11-way image classification set "datasets" from GitHub (TongZhang-zt/rock_identification); label vocabulary: anhydrite rock, bauxite, bioclastic micrite, chamosite hematite oolite, chert, phosphatic sandstone, residual calcarenitic dolomite, sparry calcarenite, sparry crinoidal limestone, sparry oolitic limestone, sparry peloidal limestone.

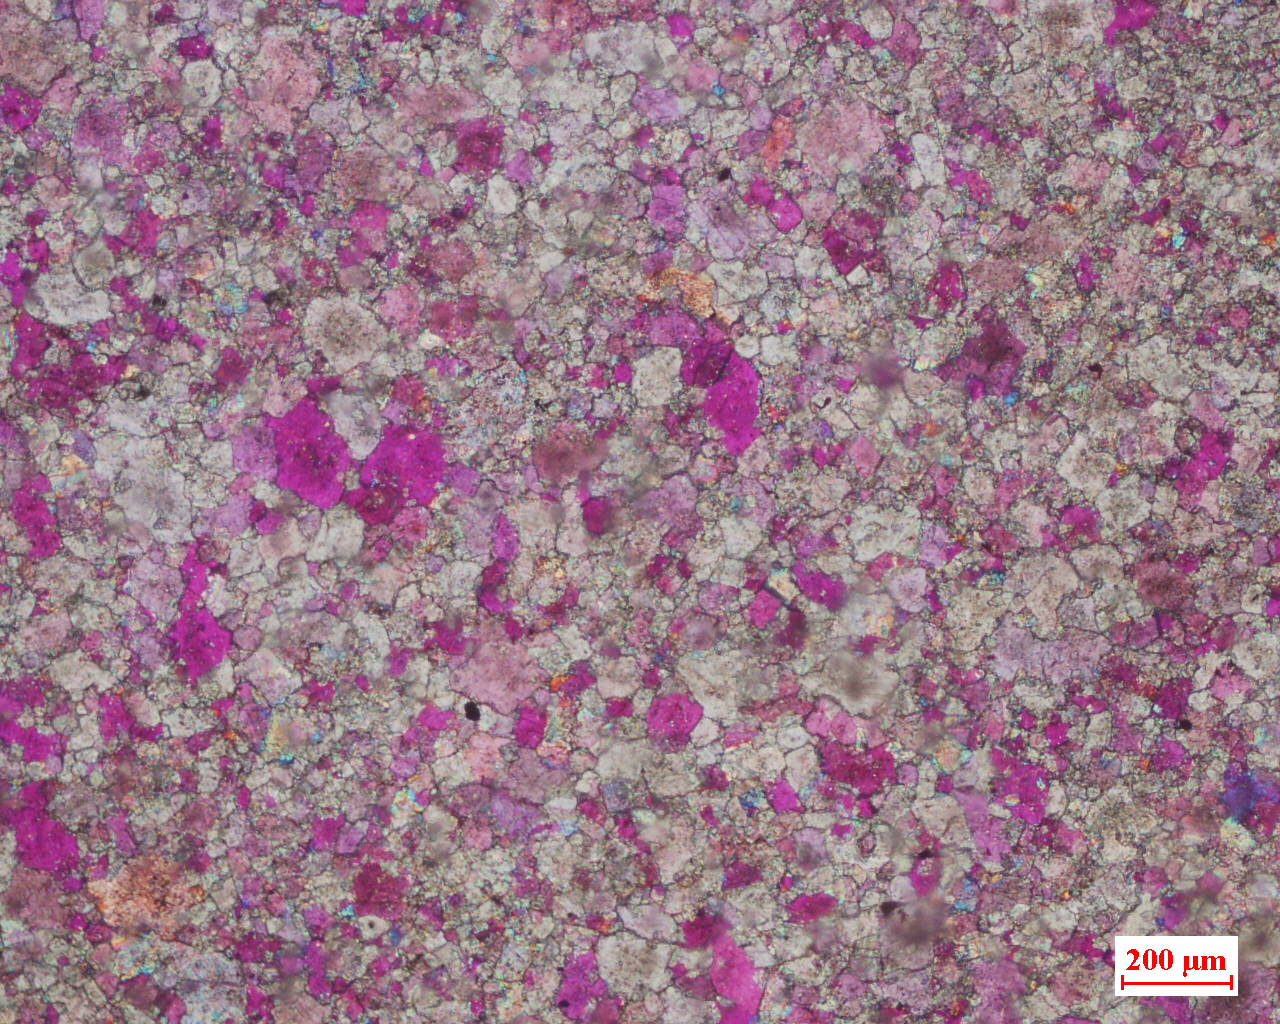
Label: residual calcarenitic dolomite

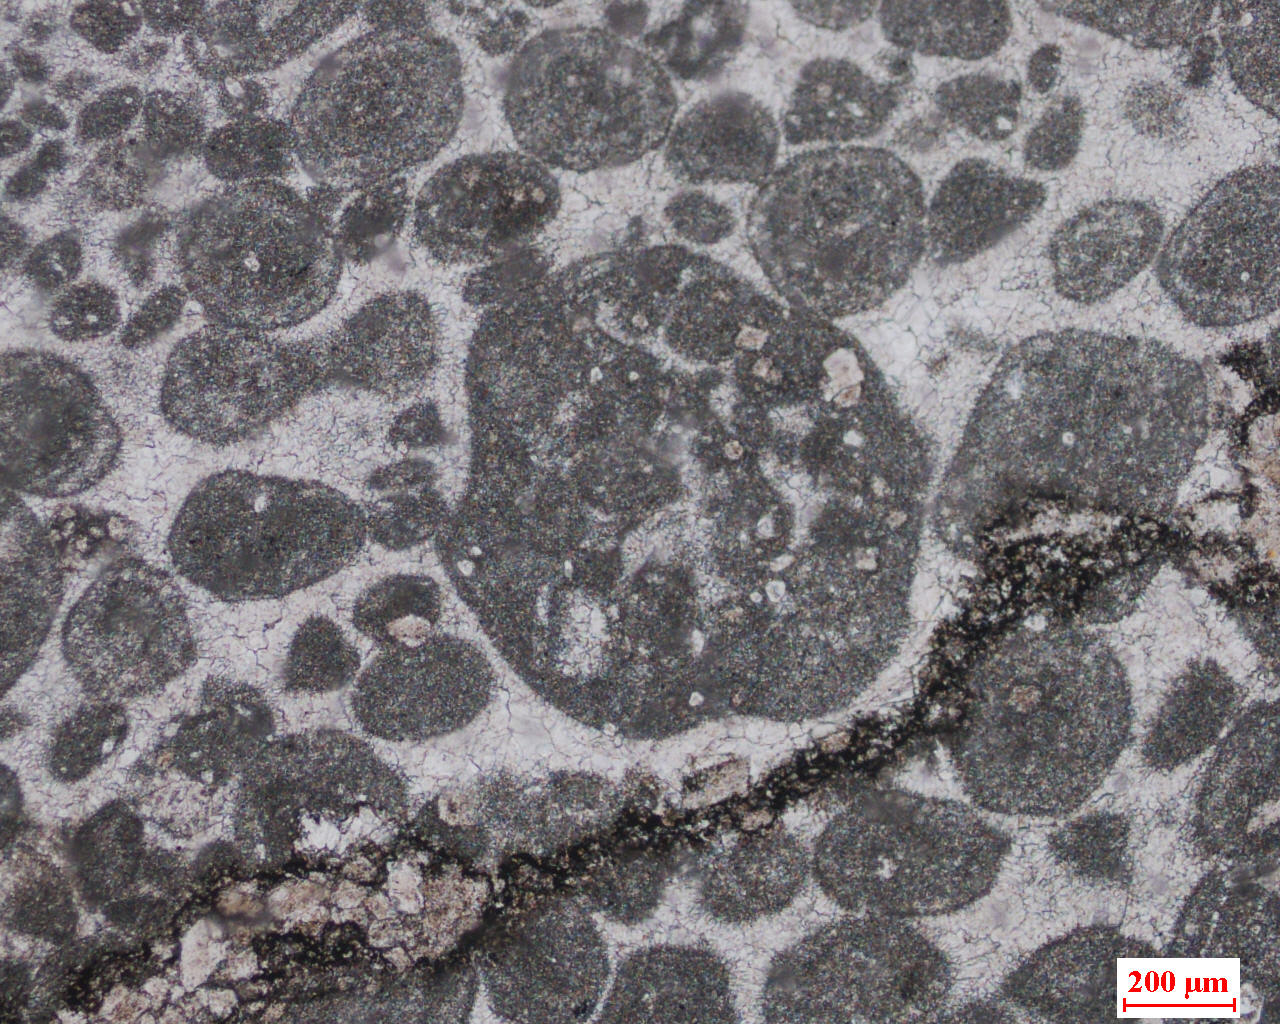
Label: sparry peloidal limestone

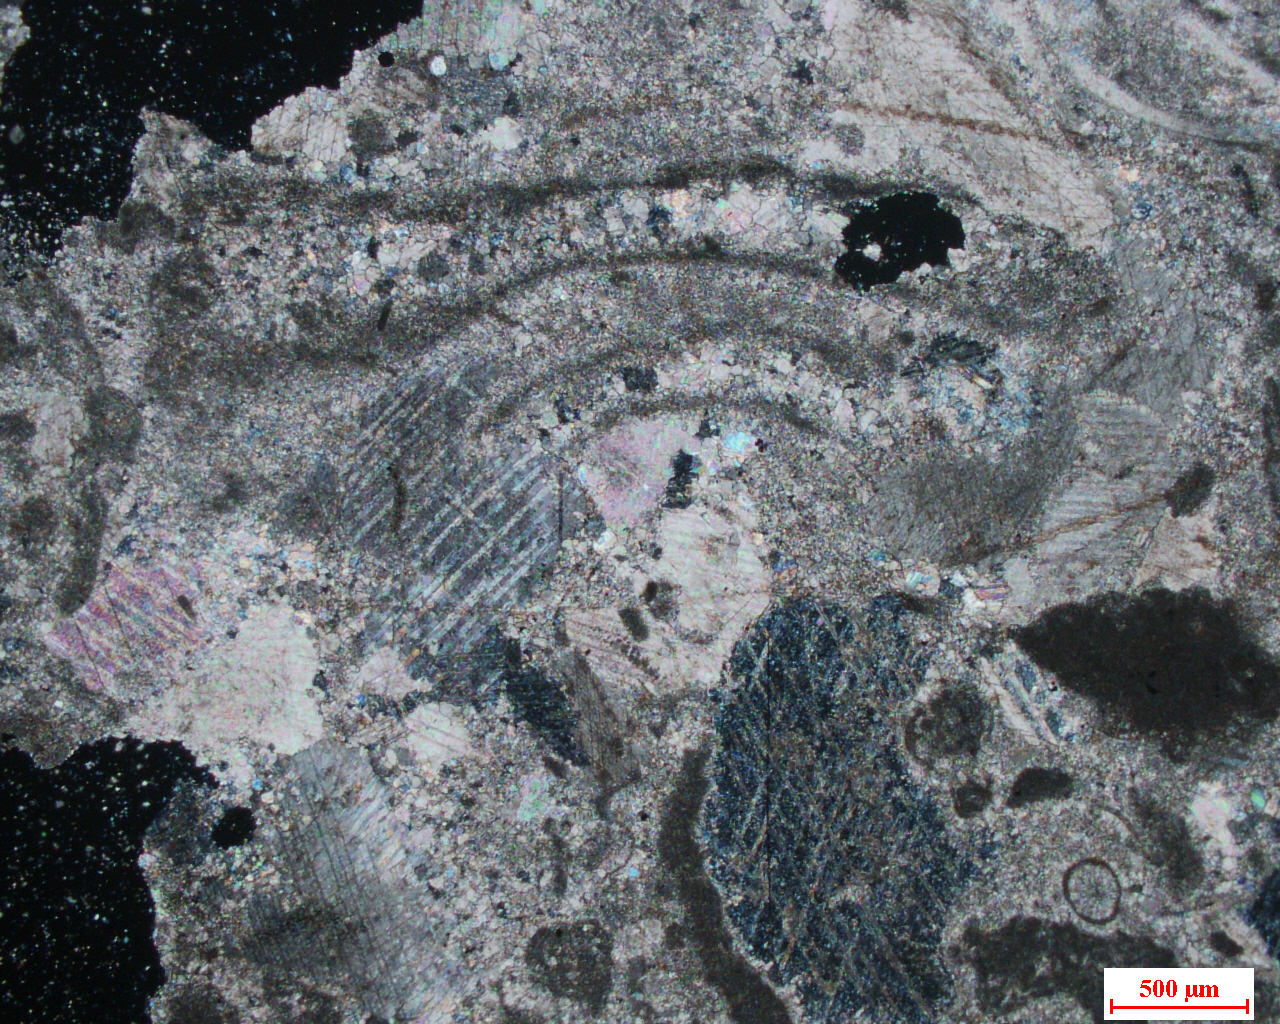
Label: sparry crinoidal limestone

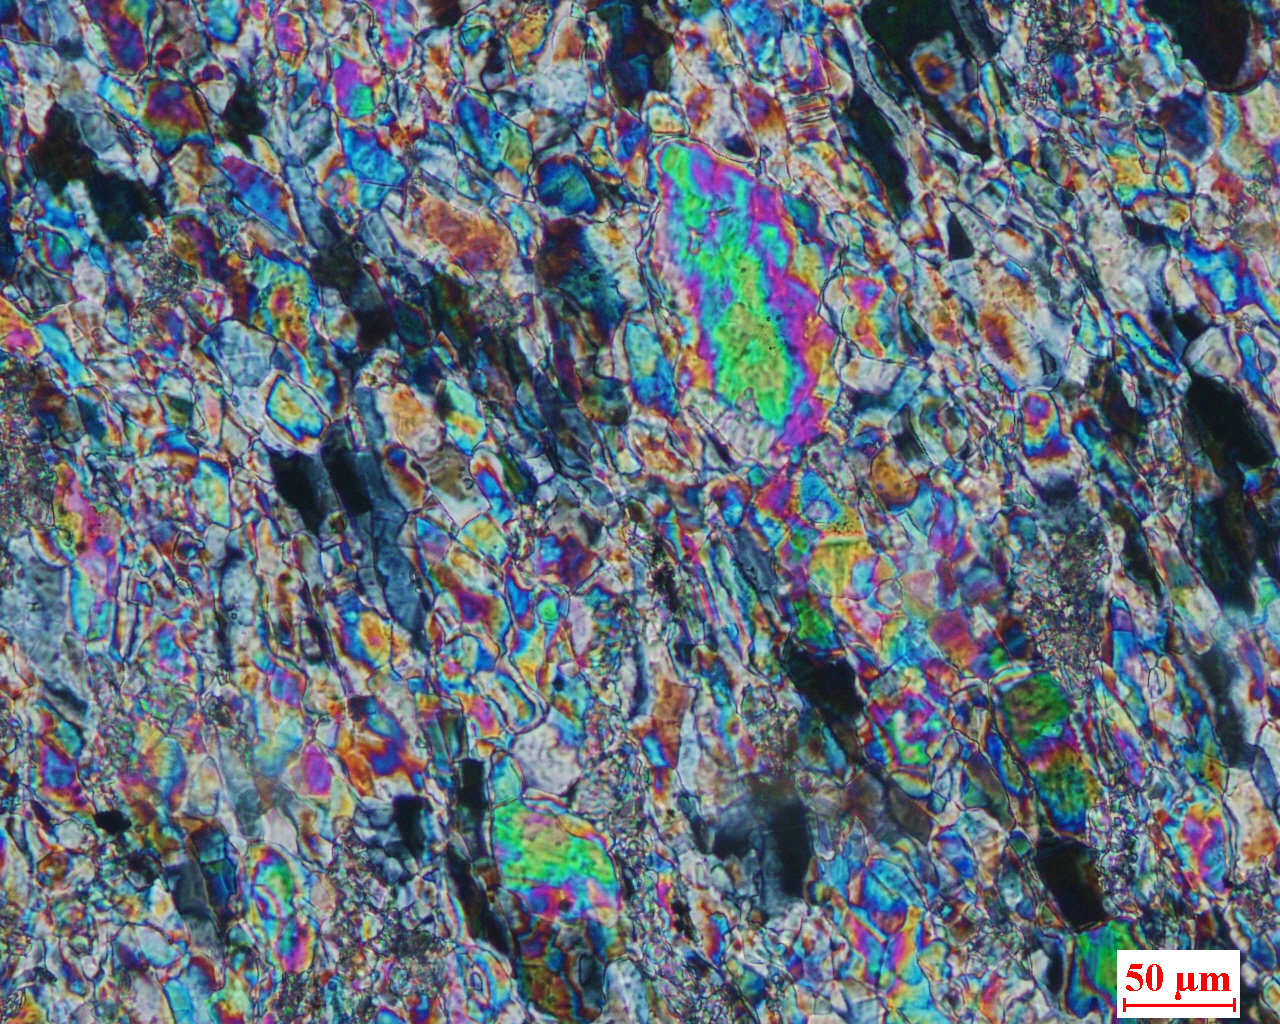
Label: anhydrite rock

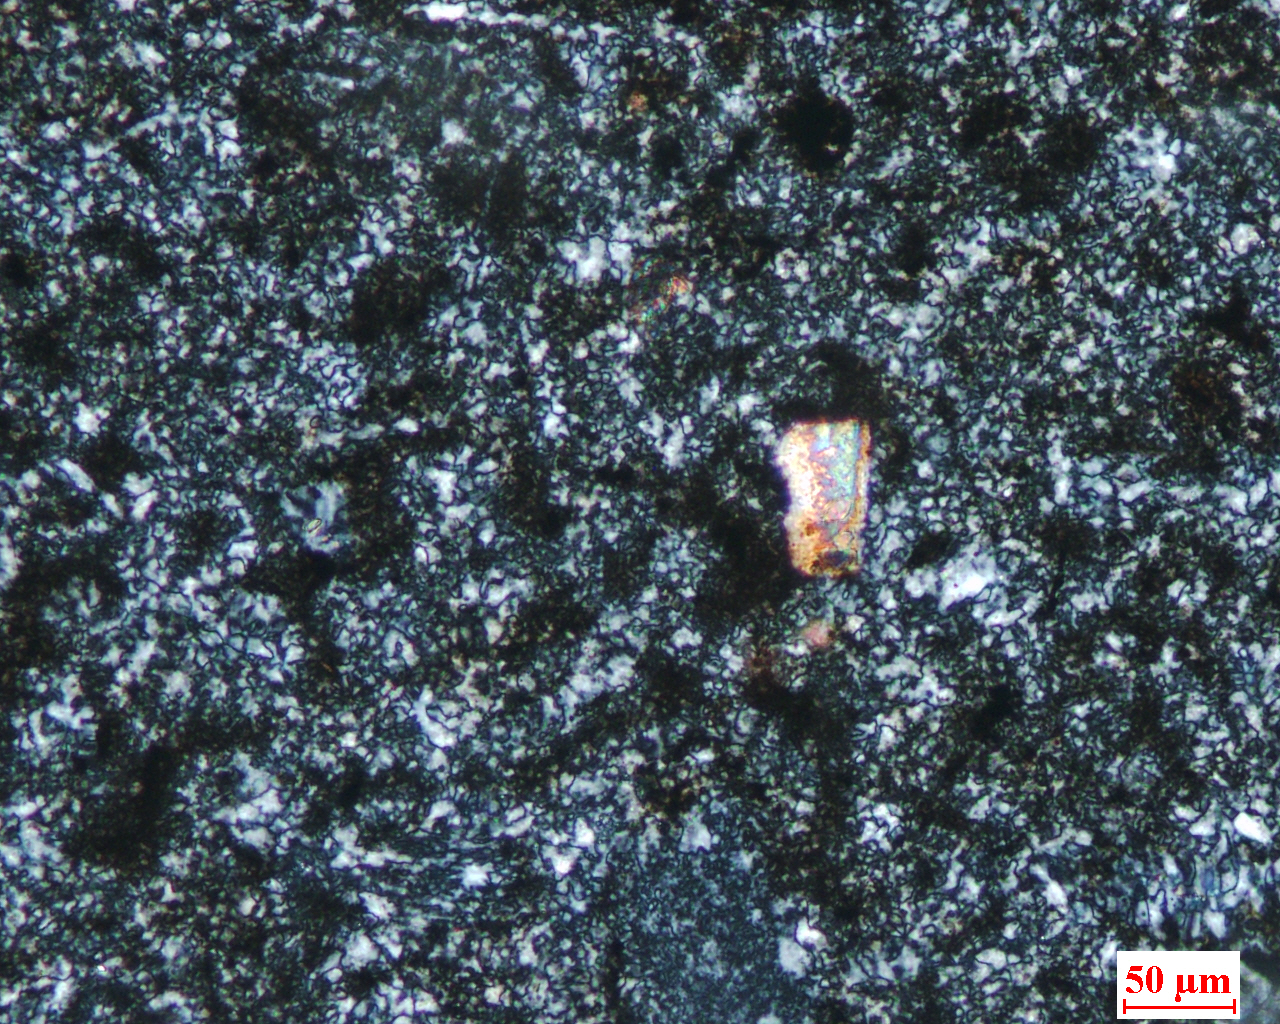
Label: chert

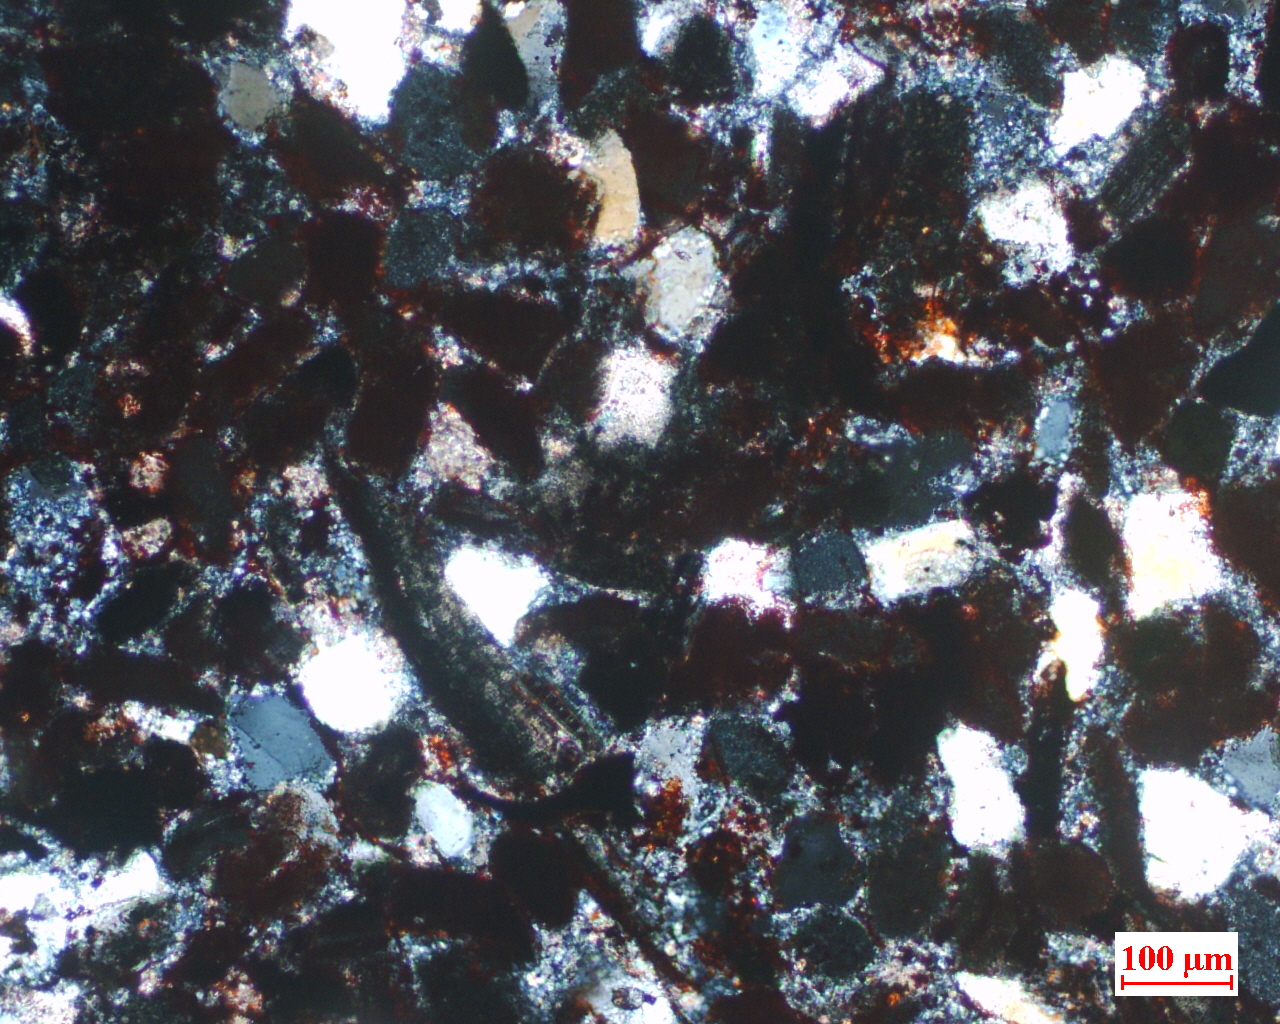
Label: phosphatic sandstone
